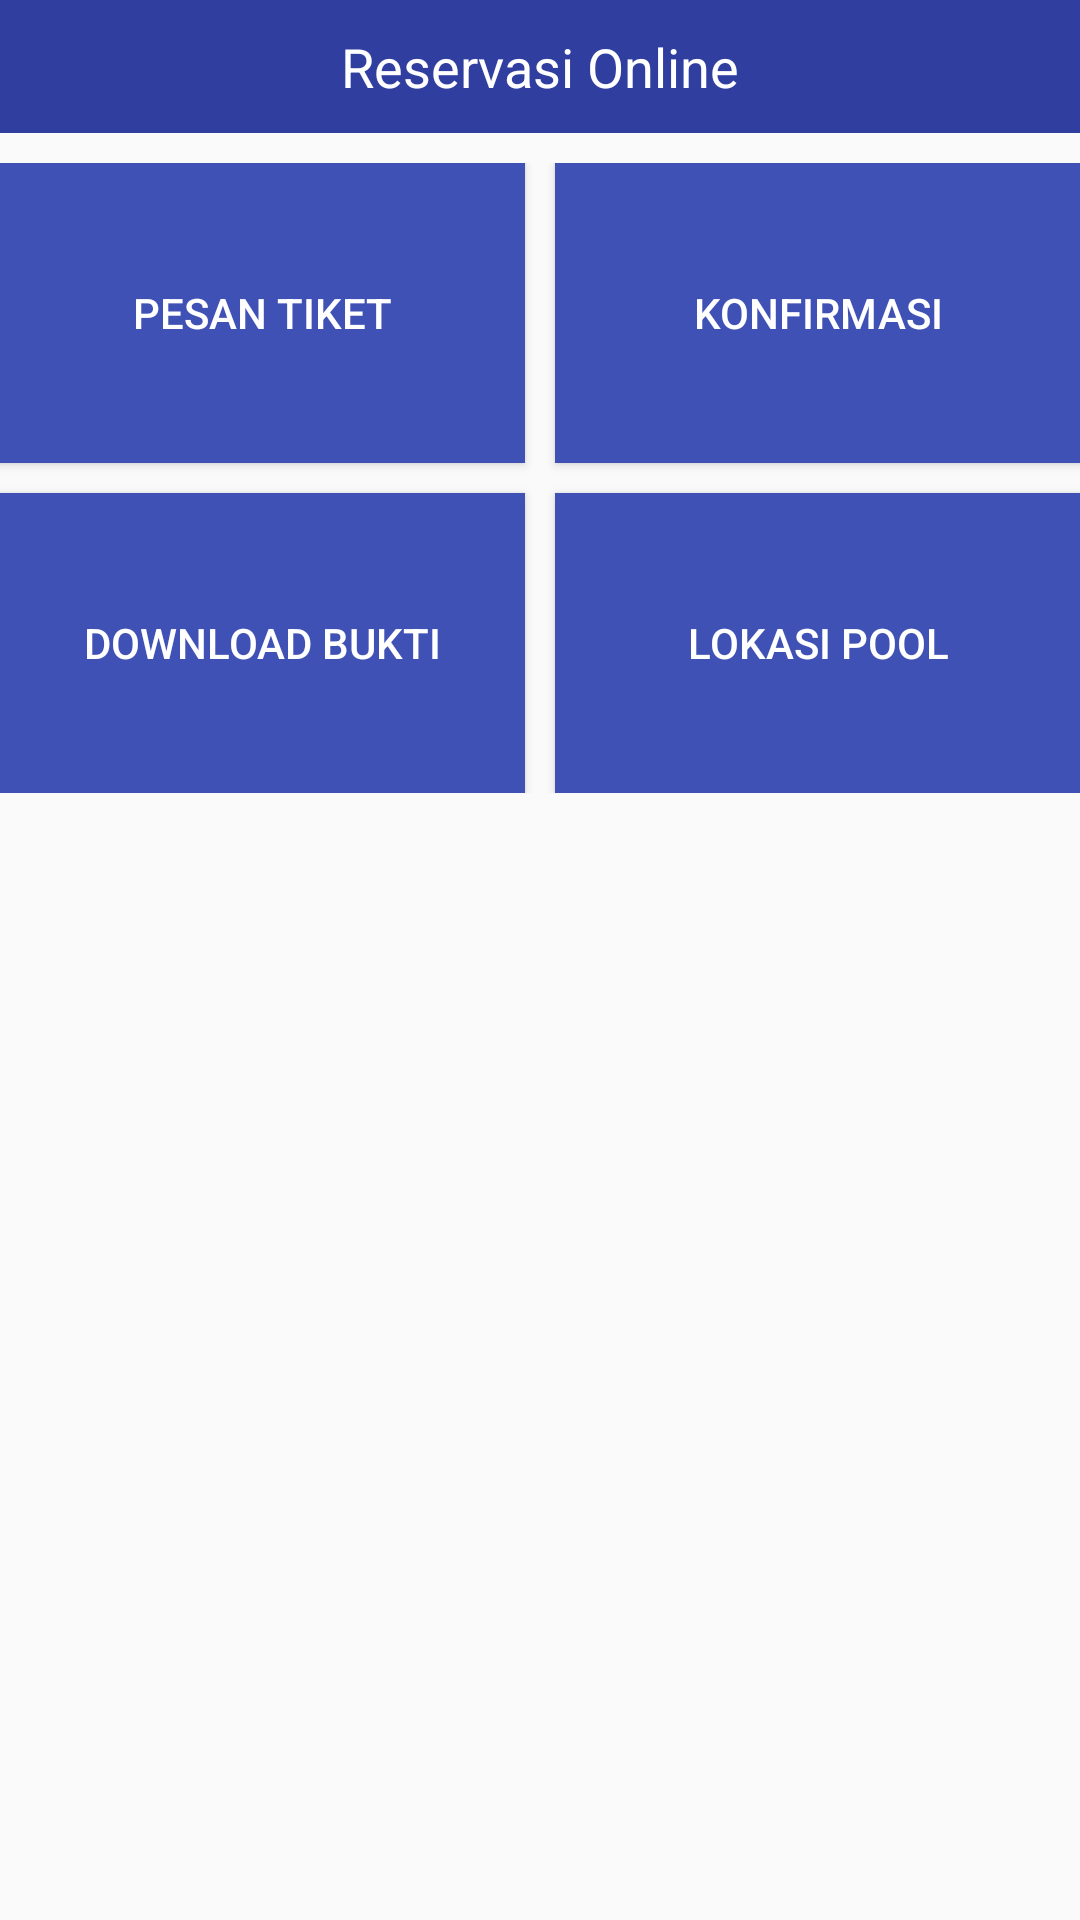

Write the Android layout XML for this screen, with the resource values it uses.
<!-- AndroidManifest.xml: application theme AppTheme -->
<!-- res/layout/activity_main.xml -->
<?xml version="1.0" encoding="utf-8"?>
<RelativeLayout xmlns:android="http://schemas.android.com/apk/res/android"
    xmlns:tools="http://schemas.android.com/tools"
    android:layout_width="match_parent"
    android:layout_height="match_parent"
    android:paddingBottom="@dimen/activity_vertical_margin"
    tools:context="com.proj.bandungexpress_new.MainActivity">

    <RelativeLayout
        android:id="@+id/rlTitle"
        android:layout_width="match_parent"
        android:layout_height="wrap_content"
        android:background="@color/white">

        <TextView
            android:background="@color/colorPrimaryDark"
            android:layout_width="wrap_content"
            android:layout_height="wrap_content"
            android:textColor="@color/white"
            android:text="Reservasi Online"
            android:gravity="center"
            android:textSize="18dp"
            android:padding="10dp"
            android:layout_alignParentRight="true"
            android:layout_alignParentEnd="true"
            android:layout_alignParentLeft="true"
            android:layout_alignParentStart="true" />

    </RelativeLayout>

    <LinearLayout
        android:id="@+id/llMenu"
        android:layout_below="@+id/rlTitle"
        android:layout_width="match_parent"
        android:layout_height="wrap_content"
        android:layout_marginTop="10dp"
        android:paddingLeft="@dimen/activity_horizontal_margin"
        android:paddingRight="@dimen/activity_horizontal_margin"
        android:paddingTop="@dimen/activity_vertical_margin"
        android:orientation="vertical">

        <LinearLayout
            android:layout_width="match_parent"
            android:layout_height="wrap_content"
            android:weightSum="2">

            <Button
                android:id="@+id/btnPesan"
                android:background="@color/colorPrimary"
                android:textColor="@color/white"
                android:layout_width="match_parent"
                android:layout_height="wrap_content"
                android:text="Pesan Tiket"
                android:layout_marginRight="5dp"
                android:layout_marginBottom="5dp"
                android:height="100dp"
                android:layout_weight="1"/>

            <Button
                android:id="@+id/btnKonfirmasi"
                android:background="@color/colorPrimary"
                android:textColor="@color/white"
                android:layout_width="match_parent"
                android:layout_height="wrap_content"
                android:text="Konfirmasi"
                android:layout_marginLeft="5dp"
                android:height="100dp"
                android:layout_weight="1"/>

        </LinearLayout>

        <LinearLayout
            android:layout_width="match_parent"
            android:layout_height="wrap_content"
            android:weightSum="2">

            <Button
                android:id="@+id/btnDownloadBukti"
                android:background="@color/colorPrimary"
                android:textColor="@color/white"
                android:layout_width="match_parent"
                android:layout_height="wrap_content"
                android:layout_marginRight="5dp"
                android:layout_marginTop="5dp"
                android:height="100dp"
                android:text="Download Bukti"
                android:layout_weight="1"/>

            <Button
                android:id="@+id/btnLokasi"
                android:background="@color/colorPrimary"
                android:textColor="@color/white"
                android:layout_width="match_parent"
                android:layout_height="wrap_content"
                android:layout_marginLeft="5dp"
                android:layout_marginTop="5dp"
                android:height="100dp"
                android:text="Lokasi Pool"
                android:layout_weight="1"/>

        </LinearLayout>
    </LinearLayout>
</RelativeLayout>
<!-- resources referenced by this layout -->
<resources>
  <color name="colorPrimary">#3F51B5</color>
  <color name="colorPrimaryDark">#303F9F</color>
  <color name="white">#fff</color>
  <style name="AppTheme" parent="Theme.AppCompat.Light.DarkActionBar">
          
          <item name="colorPrimary">@color/colorPrimary</item>
          <item name="colorPrimaryDark">@color/colorPrimaryDark</item>
          <item name="colorAccent">@color/colorAccent</item>
      </style>
  <color name="colorAccent">#FF4081</color>
</resources>
